Run: headless pygame with SDL's dummy video driver; simulated clock (each Clock.tick advances the game by its frame time, no real sleeping); random seed 0; keys injected as events and as key.get_pressed() state; mouse plan: one left click at the window centre at the start of phase 2, then a move to the lower-right quarter at the start of phase 3.
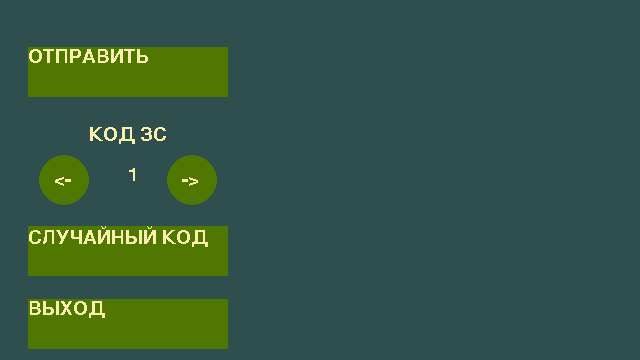
Frame 1 of 4 · flips 1–60 · no input
Frame 2 of 4 · flips 61–180 · clicked the window centre · tapped SPACE, RETURN · held RIGHT (→), D · screen unchanged from frame 1, image omitted
Frame 3 of 4 · flips 181–300 · moved the mouse to the lower-right quarter · held DOWN (↓), S · screen unchanged from frame 2, image omitted
Frame 4 of 4 · flips 301–420 · held LEFT (←), A, UP (↑), W · screen unchanged from frame 3, image omitted

The pygame program that drew these frames:

import random
import pygame
import time

class requester:
	def __init__(self):
		self.signal_noise_norm_distr = []	#Задаем распределение сигнала, он будет пополняться по ходу работы
		self.msg_sent_tics = 0
		self.code_index = 0

	def send(self):
		self.msg_sent_tics = time.time()	#Отсчитываем время от отправления запроса
		send_code(answerer1, request_codes[self.code_index])
		# msg.append('Сообщение отправлено')
		
	def recv(self, function_t):
		global msg
		processing_start_time = time.time()
		print(function_t, ' Получено запросчиком')
		recv_time = []
		self.signal_noise_norm_distr, exp_val = find_expected_value(self.signal_noise_norm_distr, function_t)
		print(noise_exp_value/exp_val*max(function_t), ' Порог запросчика\n')
		for s in range(1, len(function_t)):	#Превращаем сигнал в данные
			if function_t[s] >= noise_exp_value/exp_val*max(function_t):
				recv_time.append(s)	#Добавляем промежутки между сигналами [ms]
		# print(time.time(),'time.time()')
		False_signals, target_loss = error_analyzer(answer_codes[self.code_index], recv_time)	#Анализируем ошибки
		processing_time = time.time() - processing_start_time	#Время обработки сигнала
		time_measured = time.time() - self.msg_sent_tics - processing_time*2	#Расчитываем время с учетом приема сообщения ответчиком, разницей длины сообщений ответчика и запросчика, а также погрешности программы
		distance = speed_of_light*time_measured/10**3 - 20	#km
		msg.append('ДИСТАНЦИЯ ДО ОБЪЕКТА: '+str(round(distance/2,2))+' km')
		msg.append('Время ожидания: ' + str(round(time_measured*10**6,2)) + ' us')
		msg.append('Потерь сигнала запросчика: '+ str(target_loss)+'. Ложные срабатывания запросчика: '+ str(False_signals))
		self.data, self.recv_time = [], []
		self.start_time = 0

class answerer:
	def __init__(self):
		self.signal_noise_norm_distr = []	#Задаем распределение сигнала, он будет пополняться по ходу работы

	def recv(self, function_t):
		print(function_t, ' Получено ответчиком')
		recv_time = []
		self.signal_noise_norm_distr, exp_val = find_expected_value(self.signal_noise_norm_distr, function_t)
		print(noise_exp_value/exp_val*max(function_t), ' Порог ответчика')
		for s in range(1, len(function_t)):	#Превращаем сигнал в данные
			if function_t[s] >= noise_exp_value/exp_val*max(function_t):	#Задаем порог
				recv_time.append(s)	#Добавляем промежутки между сигналами [ms]
		code_index = find_code(recv_time, request_codes)
		False_signals, target_loss = error_analyzer(request_codes[code_index], recv_time)	#Анализируем ошибки
		msg.append('Потерь сигнала ответчика: '+ str(target_loss)+'. Ложные срабатывания ответчика: '+ str(False_signals))
		send_code(requester1, answer_codes[code_index])
	
class channel:
	def __init__(self, distance, mu, sigma):
		self.wait_time = distance*10**3/speed_of_light	#s
		self.mu = mu
		self.sigma = sigma
		print(self.wait_time, 'wait_time')

	def start(self, receiver, function_t):
		time.sleep(self.wait_time)
		for i in range(len(function_t)):	#Добавляем шум
			RandVal = random.gauss(self.mu, self.sigma)
			function_t[i] += RandVal if RandVal > 0 else 0
		receiver.recv(function_t)

def find_code(recv_time, sender_codes):	#Находим индекс кода более похожего на определенный код запроса
	subtraction = []
	for i in range(len(sender_codes)):
		subtraction.append(0)
		for k in range(len(recv_time)):
			subtraction[i] += abs(sender_codes[i][k]-recv_time[k])	#ms
	index = subtraction.index(min(subtraction))
	print('Ответчик:', recv_time, 'recv_time')
	print('Ответчик:', index+1, 'Код запроса')
	return index

def send_code(receiver, codes):	#Отправляем код
	global msg
	function_t = []	#Функция сигнала (t) [ms]
	for t in range(max(codes)+1):	#Заполняем функцию сигналом
		if t in codes or t == 0:
			function_t.append(amplitude)
		else:
			function_t.append(0)
	channel1.start(receiver, function_t)	#отправляем функцию (последовательность)

def find_expected_value(signal_noise_norm_distr, function_t):
	normalized_snn_distr = []
	exp_val = 0
	for i in range(len(function_t)):	#Переводим все в int, чтобы было легче построить распределение 
		function_t[i] = int(function_t[i])

	if max(function_t)+1 - len(signal_noise_norm_distr) > 0:
		for  i in range(max(function_t)+1 - len(signal_noise_norm_distr)):	#Создаем список распределения величин, согласно максимальной амплитуде сигнала
			signal_noise_norm_distr.append(0)

	for i in range(len(function_t)):	#Создаем/дополняем распределение амплитуд сигналов
		signal_noise_norm_distr[function_t[i]] += function_t[i]

	for i in range(len(signal_noise_norm_distr)):
		normalized_snn_distr.append(signal_noise_norm_distr[i]/sum(signal_noise_norm_distr))	#Нормируем распределение

	for i in range(len(normalized_snn_distr)):
		exp_val +=  normalized_snn_distr[i]*i 	#Рассчитываем мат ожидание

	return signal_noise_norm_distr, exp_val

def error_analyzer(codes, recv_time):
	True_signals = 0
	target_loss = 0
	for code_time in codes:	#Подсчитываем кол-во ошибок
		if code_time in recv_time:
			True_signals += 1
		else:
			target_loss +=1		
	Q_errors = len(recv_time) - True_signals if len(recv_time)>len(codes) else len(codes) - True_signals	#Ошибки
	False_signals = Q_errors - target_loss	#Ложные срабатывания
	return False_signals, target_loss

def analyze_noise(mu, sigma):
	signal_noise_norm_distr = []
	max_time = 0
	for code in answer_codes:	#Находим максимальную длительность сообщения
		max_time_temp = max(code)
		max_time = max_time_temp if max_time_temp>max_time else max_time
	for i in range(1000):
		noise = []
		for i in range(max_time):	#Создаем шум
			RandVal = random.gauss(mu, sigma)
			noise.append(RandVal)
		signal_noise_norm_distr, noise_exp_val = find_expected_value(signal_noise_norm_distr, noise)	#Анализируем шум
	return noise_exp_val 	#Выдаем мат ожидание шума

def increase_tau(request_codes):
	for i in range(len(request_codes)):
		for k in range(len(request_codes[i])):
			request_codes[i][k]*=1
	return request_codes

def decrease_code_index(code_index):	#Изменяем выбранный код ЗС
	if code_index <= 0:
		code_index = len(request_codes)-1
	else:
		code_index -= 1
	return code_index

def increase_code_index(code_index):	#Изменяем выбранный код ЗС
	if code_index >= len(request_codes)-1:
		code_index = 0
	else:
		code_index += 1
	return code_index

#######################FRONTEND_FUNCTIONS_BELOW#######################
def button_hovered(button_xy, textsurface):
	button_xy_centered=[]
	for i in range(len(button_xy)):
		button_xy_centered.append(button_xy[i]-button_size[i]//2)
	mouse = pygame.mouse.get_pos()
	if 0<=mouse[0]-button_xy_centered[0]<=button_size[0] and 0<=mouse[1]-button_xy_centered[1]<=button_size[1]:
		pygame.draw.rect(gameDisplay,green,button_xy_centered+button_size)
	else:
		pygame.draw.rect(gameDisplay,dark_green,button_xy_centered+button_size)	
	gameDisplay.blit(textsurface, button_xy_centered)

def button_hovered_circle(button_xy, textsurface):
	for i in range(len(button_xy)):
		button_xy[i] = int(button_xy[i])
	mouse = pygame.mouse.get_pos()
	if -button_size_circle[0]/2<=mouse[0]-button_xy[0]<=button_size_circle[0]/2 and -button_size_circle[1]/2<=mouse[1]-button_xy[1]<=button_size_circle[1]/2:
		pygame.draw.circle(gameDisplay,green,button_xy, button_size_circle[0]//2)	
	else:
		pygame.draw.circle(gameDisplay,dark_green,button_xy, button_size_circle[0]//2)	
	gameDisplay.blit(textsurface, (button_xy[0]-button_size_circle[0]//5, button_xy[1]-button_size_circle[0]//5))

def blit_msg(msg):
	line_msg = []
	words_in_line = 32
	for messages in msg:
		while len(messages)>words_in_line:
			line_msg.append(messages[:words_in_line])
			messages = messages[words_in_line:]
		line_msg.append(messages)
	for i in range(len(line_msg)):
		msg_ts = textfont.render(line_msg[i], False, light_yellow)	#рендерим сообщения от программы
		gameDisplay.blit(msg_ts, (display_width//5*2, int(display_heigth*(0.05+i*0.1))))

pygame.init()	#Запускаем pygame
pygame.font.init()
textfont = pygame.font.SysFont('Comic Sans MS', 28)	#инициализируем шрифт

display_width = int(1280*0.5)
display_heigth = int(720*0.5)
gameDisplay = pygame.display.set_mode((display_width, display_heigth))	#Инициализируем экран

pygame.display.set_caption('Запросчик')	#Добавляем название
clock = pygame.time.Clock()	#И время

black = (0,0,0)	#Задаем цвета
light_yellow = (250,240,173)
dark_green = (80, 120, 0)
red = (255, 0, 0)
green = (120, 160, 0)
blue = (0, 0, 255)
dark_slate_gray = (47,79,79)

##############Задаем кнопки##############
button_size = [200, 50]
button_size_circle = [50, 50]

button_send_xy = [int(display_width*0.2),int(display_heigth*0.2)]
button_left_xy = [int(display_width*0.1),int(display_heigth*0.5)]
button_right_xy = [int(display_width*0.3),int(display_heigth*0.5)]
button_random_code_xy = [int(display_width*0.2),int(display_heigth*0.7)]
button_quit_xy = [int(display_width*0.2),int(display_heigth*0.9)]

send_ts = textfont.render('ОТПРАВИТЬ', False, light_yellow)
choose_code_ts = textfont.render('КОД ЗС', False, light_yellow)
dec_code_ts = textfont.render('<-', False, light_yellow)
inc_code_ts = textfont.render('->', False, light_yellow)
random_code_ts = textfont.render('СЛУЧАЙНЫЙ КОД', False, light_yellow)
quit_ts = textfont.render('ВЫХОД', False, light_yellow)

choose_code_ts_xy = (int(display_width*0.14), int(display_heigth*0.35))
code_index_ts_xy = (int(display_width*0.2), int(display_heigth*0.46))
##############Инициализация переменных##############
speed_of_light = 3*10**8	#m/s скорость сигнала
request_codes = [[4,6], [4,7], [3,6], [3,7]]	#Коды запросов ms
answer_codes = [[4,6,10],[4,7,15],[3,6,10],[3,7,15]]	#Коды ответов ms
request_codes = increase_tau(request_codes)	#увеличиваем интервал между сигналами
answer_codes = increase_tau(answer_codes)

distance = 150
mu = 90	#Среднее значение шума
sigma = 5	#Отклонение от ср значения
amplitude = 100
####################################################
channel1 = channel(distance, mu, sigma)	#Агрумент -- расстояние в км
requester1 = requester() #Создаем объекты
answerer1 = answerer()

noise_exp_value = analyze_noise(mu, sigma)
msg = []	#Сообщения от программы
FPS = 60
running = True
while running:
	mouse = pygame.mouse.get_pos()	#получаем местоположение мыши
	for event in pygame.event.get():
		if event.type == pygame.QUIT:	#выход из программы
			running = False
		if event.type == pygame.MOUSEBUTTONDOWN:
			if -button_size[0]/2<=mouse[0]-button_send_xy[0]<=button_size[0]/2 and -button_size[1]/2<=mouse[1]-button_send_xy[1]<=button_size[1]/2:
				requester1.send()	#Отправляем запрос
			elif -button_size[0]/2<=mouse[0]-button_left_xy[0]<=button_size[0]/2 and -button_size[1]/2<=mouse[1]-button_left_xy[1]<=button_size[1]/2:
				requester1.code_index = decrease_code_index(requester1.code_index)
			elif -button_size[0]/2<=mouse[0]-button_right_xy[0]<=button_size[0]/2 and -button_size[1]/2<=mouse[1]-button_right_xy[1]<=button_size[1]/2:
				requester1.code_index = increase_code_index(requester1.code_index)
			elif -button_size[0]/2<=mouse[0]-button_random_code_xy[0]<=button_size[0]/2 and -button_size[1]/2<=mouse[1]-button_random_code_xy[1]<=button_size[1]/2:
				requester1.code_index = random.randint(0, len(request_codes)-1)
			elif -button_size[0]/2<=mouse[0]-button_quit_xy[0]<=button_size[0]/2 and -button_size[1]/2<=mouse[1]-button_quit_xy[1]<=button_size[1]/2:
				running = False
	if len(msg) >= 6:	#Удаляем старые сообщения
		msg = msg[1:]
	code_index_ts = textfont.render(str(requester1.code_index+1), False, light_yellow)	#рендерим текущее значение кода ЗС
	#Выводим на экран надписи и кнопки
	gameDisplay.fill(dark_slate_gray)
	blit_msg(msg)
	gameDisplay.blit(choose_code_ts, choose_code_ts_xy)
	gameDisplay.blit(code_index_ts, code_index_ts_xy)
	button_hovered(button_send_xy,send_ts)
	button_hovered_circle(button_left_xy,dec_code_ts)
	button_hovered_circle(button_right_xy,inc_code_ts)
	button_hovered(button_random_code_xy,random_code_ts)
	button_hovered(button_quit_xy, quit_ts)
	pygame.display.update()	#обновляем экран
	clock.tick(FPS)
